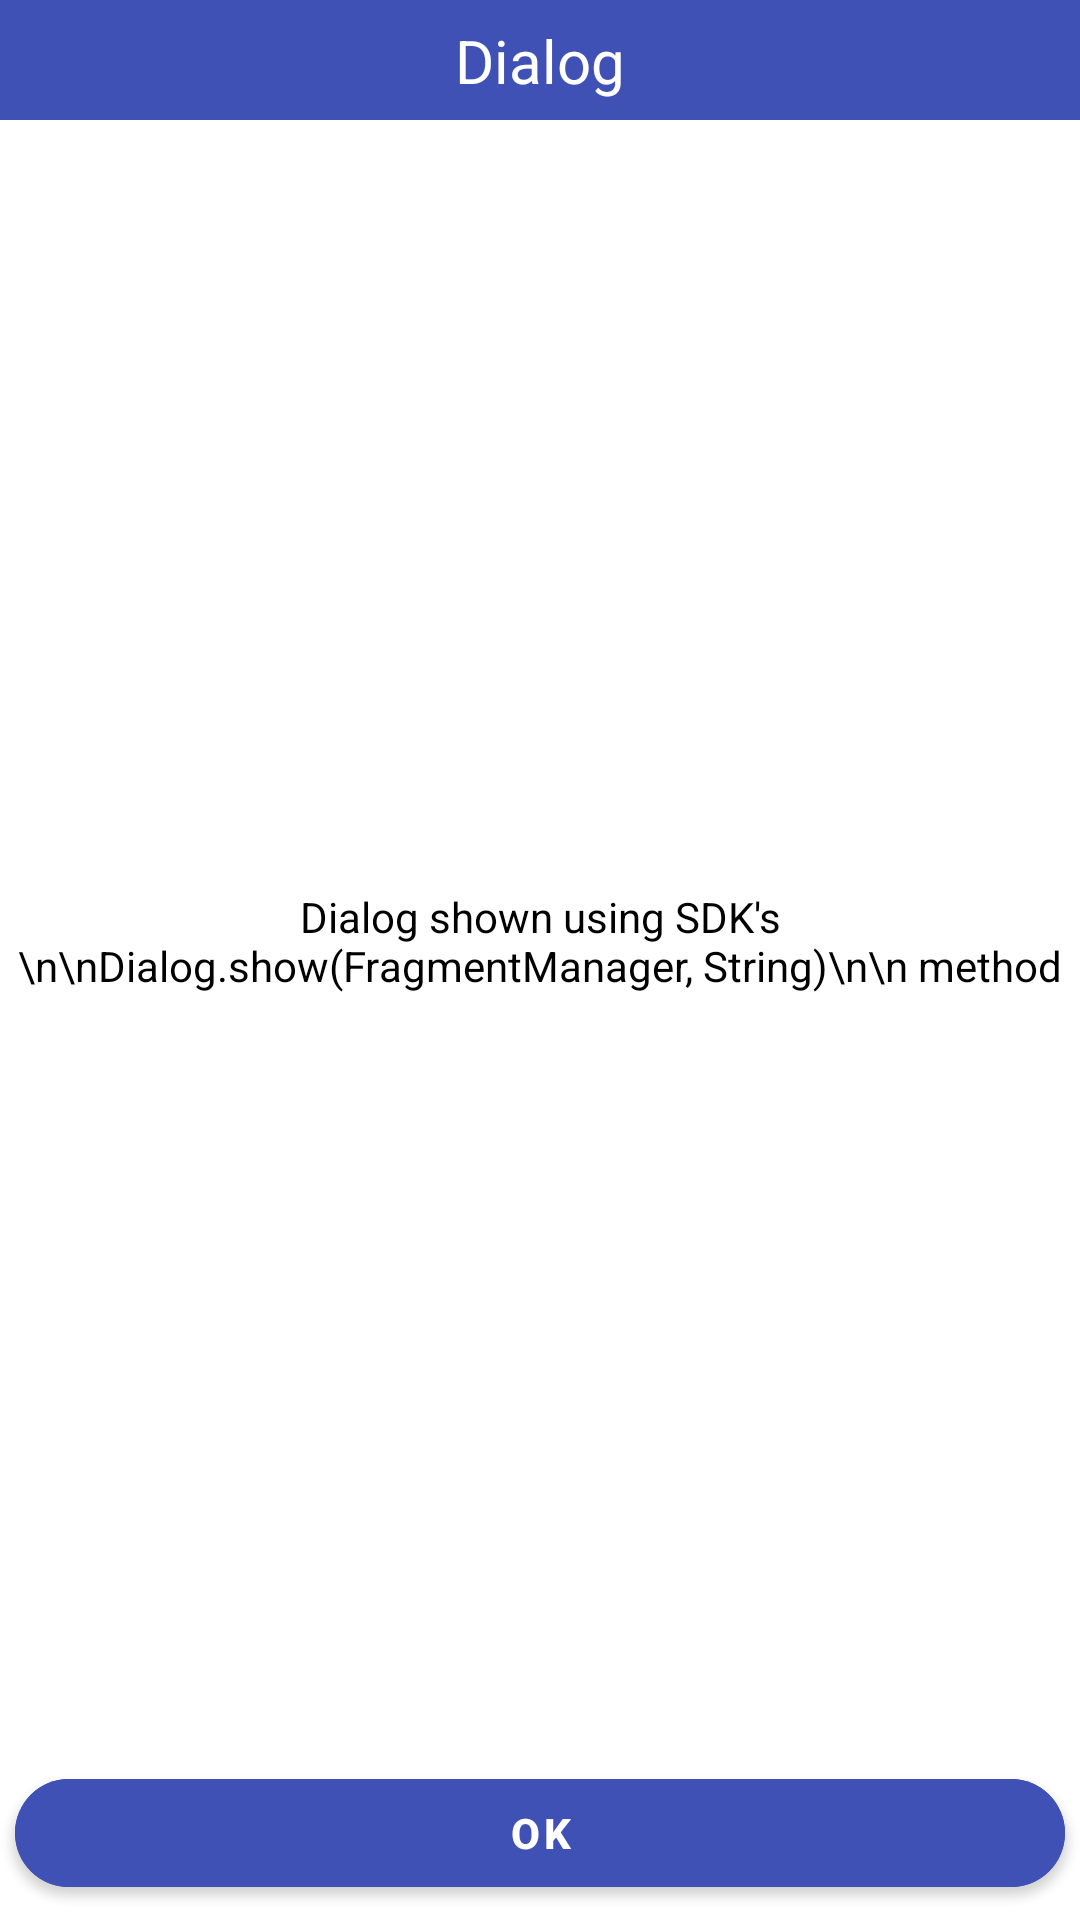

Reconstruct the res/layout file that produces this screen, plus the resources it refers to.
<!-- AndroidManifest.xml: application theme AppTheme -->
<!-- res/layout/dialog_sample.xml -->
<?xml version="1.0" encoding="utf-8"?>
<layout xmlns:android="http://schemas.android.com/apk/res/android"
    xmlns:app="http://schemas.android.com/apk/res-auto">

    <androidx.constraintlayout.widget.ConstraintLayout
        android:layout_width="match_parent"
        android:layout_height="wrap_content"
        android:minWidth="300dp"
        android:background="#ffffff">

        <View
            android:id="@+id/view"
            android:layout_width="0dp"
            android:layout_height="40dp"
            android:background="@color/colorPrimary"
            app:layout_constraintBottom_toBottomOf="parent"
            app:layout_constraintEnd_toEndOf="parent"
            app:layout_constraintHorizontal_bias="0.0"
            app:layout_constraintStart_toStartOf="parent"
            app:layout_constraintTop_toTopOf="parent"
            app:layout_constraintVertical_bias="0.0" />

        <com.google.android.material.textview.MaterialTextView
            android:layout_width="wrap_content"
            android:layout_height="wrap_content"
            android:text="Dialog"
            android:textColor="#ffffff"
            android:textSize="20sp"
            app:layout_constraintBottom_toBottomOf="@id/view"
            app:layout_constraintEnd_toEndOf="@id/view"
            app:layout_constraintStart_toStartOf="@id/view"
            app:layout_constraintTop_toTopOf="@id/view" />

        <com.google.android.material.textview.MaterialTextView
            android:id="@+id/txtMessage"
            android:layout_width="wrap_content"
            android:layout_height="wrap_content"
            android:layout_margin="50dp"
            android:text="Dialog shown using SDK's \n\nDialog.show(FragmentManager, String)\n\n method"
            android:textColor="#000000"
            android:gravity="center"
            app:layout_constraintBottom_toTopOf="@+id/btnOk"
            app:layout_constraintEnd_toEndOf="parent"
            app:layout_constraintStart_toStartOf="parent"
            app:layout_constraintTop_toBottomOf="@+id/view" />

        <com.google.android.material.button.MaterialButton
            android:id="@+id/btnOk"
            android:layout_width="0dp"
            android:layout_height="wrap_content"
            android:layout_margin="5dp"
            android:text="Ok"
            android:backgroundTint="@color/colorPrimary"
            android:textColor="#ffffff"
            android:textStyle="bold"
            app:cornerRadius="20dp"
            app:layout_constraintBottom_toBottomOf="parent"
            app:layout_constraintEnd_toEndOf="parent"
            app:layout_constraintStart_toStartOf="parent" />

    </androidx.constraintlayout.widget.ConstraintLayout>

</layout>
<!-- resources referenced by this layout -->
<resources>
  <color name="colorPrimary">#3F51B5</color>
  <style name="AppTheme" parent="Theme.MaterialComponents.DayNight.DarkActionBar">
          
          <item name="colorPrimary">@color/colorPrimary</item>
          <item name="colorPrimaryDark">@color/colorPrimaryDark</item>
          <item name="colorAccent">@color/colorAccent</item>
      </style>
  <color name="colorPrimaryDark">#303F9F</color>
  <color name="colorAccent">#FF4081</color>
</resources>
